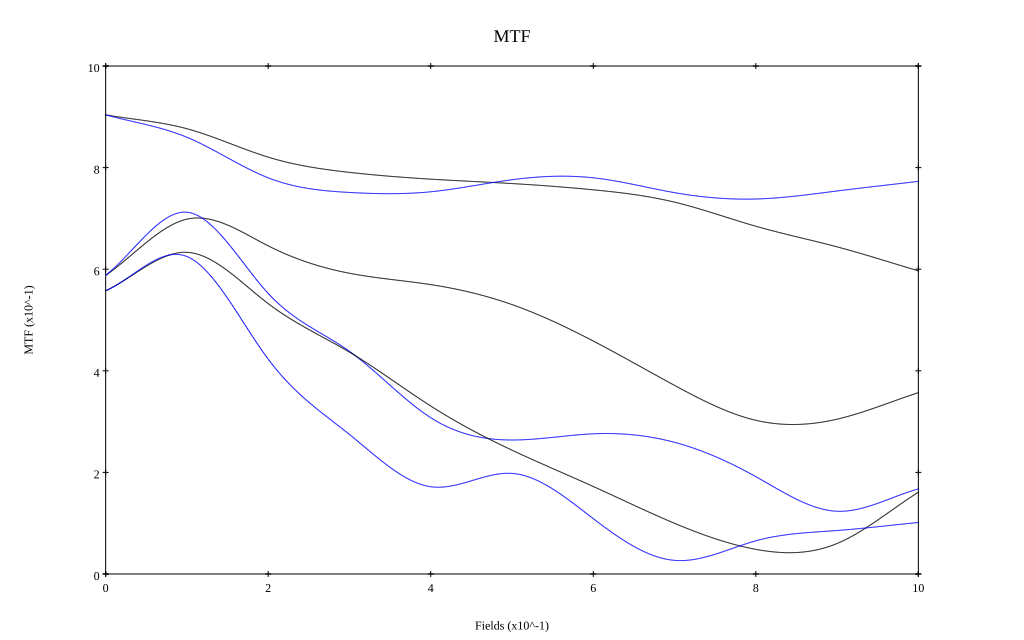

The file beside this chart, header and first rows:
, 0, 0.1, 0.2, 0.3, 0.4, 0.5, 0.6, 0.7, 0.8, 0.9, 1
10 sag, 0.904, 0.877, 0.821, 0.791, 0.777, 0.769, 0.756, 0.732, 0.685, 0.644, 0.597
10 tan, 0.904, 0.86, 0.78, 0.751, 0.752, 0.776, 0.78, 0.751, 0.738, 0.754, 0.773
30 sag, 0.588, 0.699, 0.646, 0.592, 0.57, 0.53, 0.459, 0.371, 0.303, 0.305, 0.357
30 tan, 0.588, 0.712, 0.552, 0.438, 0.308, 0.264, 0.276, 0.259, 0.192, 0.123, 0.167
50 sag, 0.558, 0.633, 0.532, 0.437, 0.331, 0.244, 0.172, 0.1, 0.048, 0.06, 0.161
50 tan, 0.558, 0.625, 0.423, 0.275, 0.172, 0.198, 0.109, 0.027, 0.065, 0.086, 0.101
